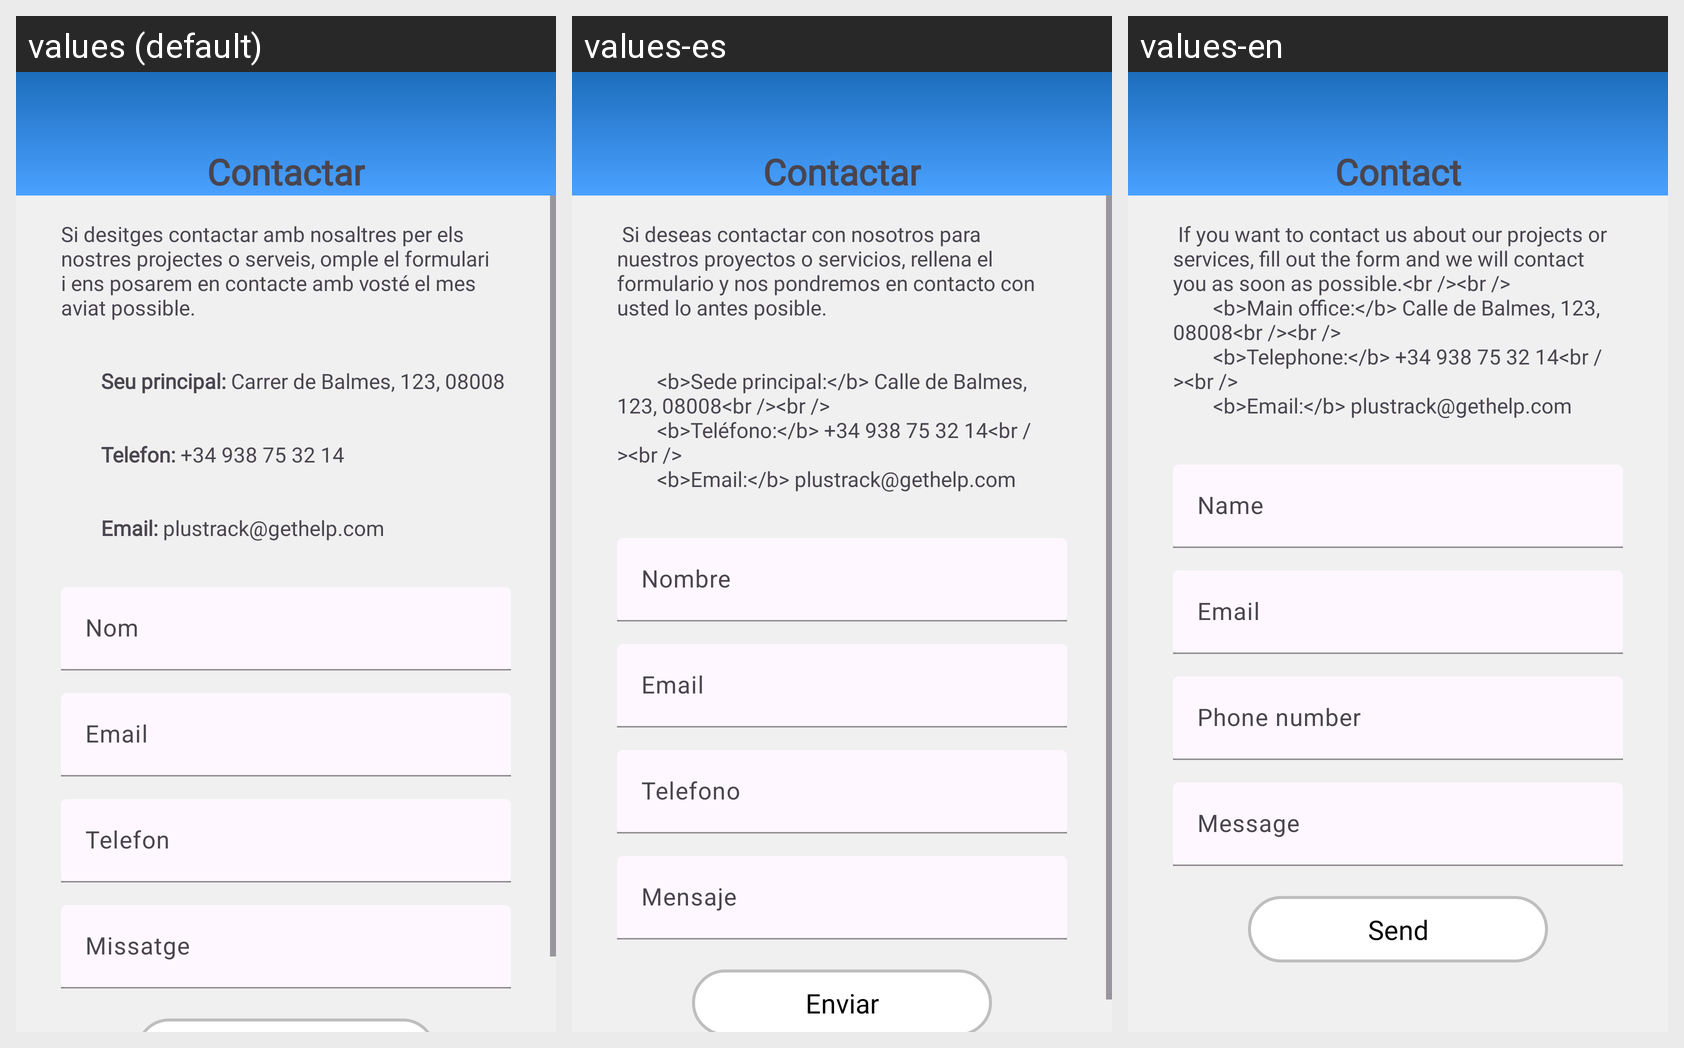

Locale-by-locale string values for the Android screen shown in this grid:
Android screen res/layout/contactar_fragment.xml rendered under 3 locales, left to right: values (default), values-es, values-en. Device: Nexus 5 (rendered at 1080×1920; each locale shown at half size, 540×960, under a caption strip naming it); theme Theme.Plustrack_android.
Strings drawn on this screen, with the default value and each locale's value (text and hints the layout hard-codes, and strings that could not be matched under every locale, appear in the picture but are not listed):

Contactar
  values: Contactar
  values-es: Contactar
  values-en: Contact

Nom
  values: Nom
  values-es: Nombre
  values-en: Name

Telefon
  values: Telefon
  values-es: Telefono
  values-en: Phone number

Missatge
  values: Missatge
  values-es: Mensaje
  values-en: Message
